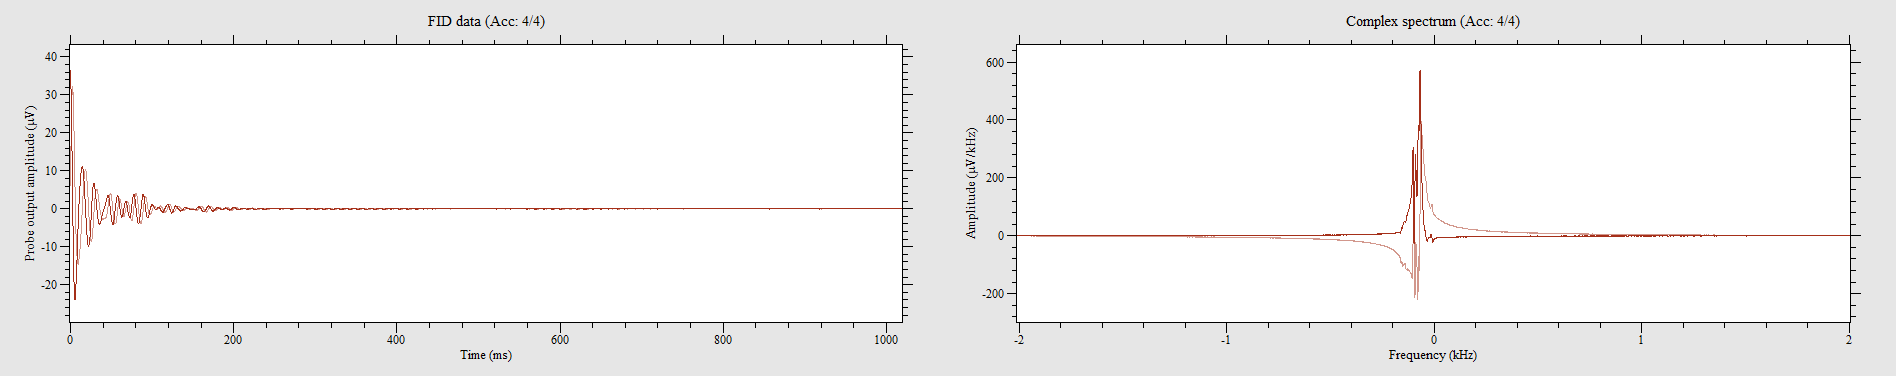

The table this chart was drawn from, first rows:
35.6966, -2.20024, 35.3251, 3.06177, 34.0354, 8.1845, 32.8283, 13.0415, 30.3211, 17.5581, 27.476, 21.8167, 23.9396, 25.593, 19.8177, 28.7064, 15.3501, 31.1955, 10.4673, 33.0656, 5.35487, 34.1231, 0.237307, 34.3733
-3.124, -35.83, 1.174, -35.7, 5.247, -34.8, 9.214, -34.45, 13.11, -32.8, 16.76, -30.99, 20.29, -28.68, 23.5, -26.05, 26.34, -23.06, 28.86, -19.69, 30.9, -16, 32.36, -12.1
-36.02, 2.982, -35.64, -1.277, -34.83, -5.352, -34.45, -9.188, -32.9, -12.95, -31.27, -16.33, -29.23, -19.64, -26.89, -22.67, -24.27, -25.32, -21.32, -27.65, -18.18, -29.57, -14.91, -31.22
3.026, 35.94, -1.336, 35.82, -5.412, 34.96, -9.304, 34.45, -13.21, 32.83, -16.79, 31.15, -20.24, 28.93, -23.49, 26.28, -26.33, 23.33, -28.56, 20.26, -30.64, 16.54, -32.14, 12.8
